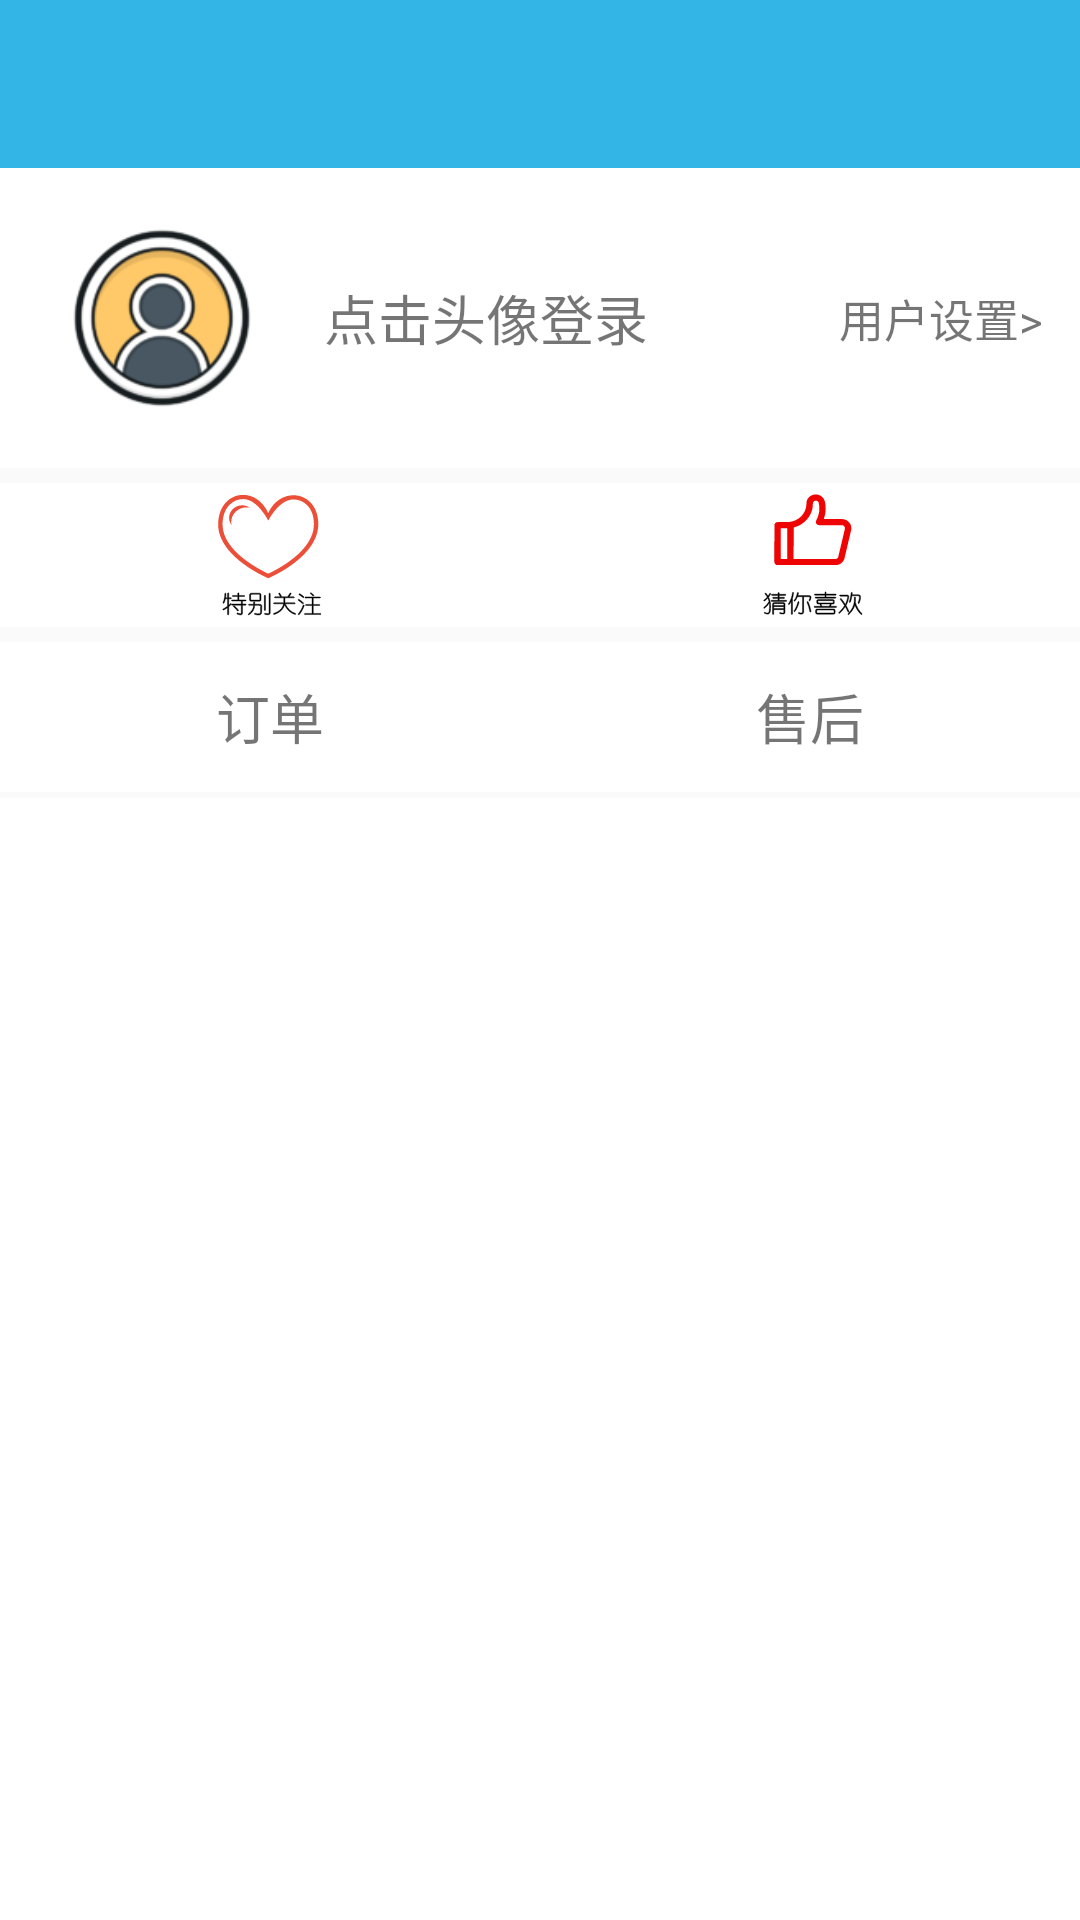

Android layout source for this screen:
<!-- AndroidManifest.xml: application theme AppTheme -->
<!-- res/layout/user_layout.xml -->
<?xml version="1.0" encoding="utf-8"?>
<LinearLayout xmlns:android="http://schemas.android.com/apk/res/android"
    android:orientation="vertical" android:layout_width="match_parent"
    android:layout_height="match_parent">

    <include
        layout="@layout/toolbar_layout"
        android:id="@+id/include_user_layout_toolbar"></include>

    <LinearLayout
        android:layout_width="match_parent"
        android:layout_height="100dp"
        android:orientation="horizontal"
        android:background="#ffffff">

        <RelativeLayout
            android:layout_width="0dp"
            android:layout_height="match_parent"
            android:layout_weight="0.3">

            <ImageView
                android:layout_width="70dp"
                android:layout_height="70dp"
                android:background="@drawable/user_login"
                android:layout_centerHorizontal="true"
                android:layout_centerVertical="true"
                android:id="@+id/user_layout_image"/>
        </RelativeLayout>

        <LinearLayout
            android:layout_width="0dp"
            android:layout_height="match_parent"
            android:layout_weight="0.45">

            <TextView
                android:layout_width="wrap_content"
                android:layout_height="wrap_content"
                android:text="点击头像登录"
                android:layout_gravity="center"
                android:textSize="18dp"
                android:id="@+id/user_layout_textv1"/>
        </LinearLayout>

        <LinearLayout
            android:layout_width="0dp"
            android:layout_height="match_parent"
            android:layout_weight="0.25">

            <TextView
                android:layout_width="wrap_content"
                android:layout_height="wrap_content"
                android:text="用户设置>"
                android:layout_gravity="center"
                android:layout_marginLeft="10dp"
                android:textSize="15dp"
                android:id="@+id/user_layout_textv2"/>
        </LinearLayout>
    </LinearLayout>

    <LinearLayout
        android:layout_height="wrap_content"
        android:layout_width="match_parent"
        android:layout_marginTop="5dp"
        android:orientation="horizontal"
        android:background="@color/color1">

        <RelativeLayout
            android:id="@+id/user_layout_button1"
            android:layout_width="0dp"
            android:layout_height="match_parent"
            android:layout_weight="0.25">

            <ImageView
                android:layout_width="48dp"
                android:layout_height="48dp"
                android:background="@drawable/userrecomment"
                android:layout_centerHorizontal="true"/>
        </RelativeLayout>

        <RelativeLayout
            android:id="@+id/user_layout_button2"
            android:layout_width="0dp"
            android:layout_height="match_parent"
            android:layout_weight="0.25">

            <ImageView
                android:layout_width="48dp"
                android:layout_height="48dp"
                android:background="@drawable/goodsrecomment"
                android:layout_centerHorizontal="true"/>
        </RelativeLayout>
    </LinearLayout> 

    <LinearLayout
        android:layout_width="match_parent"
        android:layout_height="50dp"
        android:orientation="horizontal"
        android:layout_marginTop="5dp"
        android:background="#ffffff">

        <RelativeLayout
            android:layout_width="0dp"
            android:layout_height="match_parent"
            android:layout_weight="0.5">

            <TextView
                android:layout_width="wrap_content"
                android:layout_height="wrap_content"
                android:layout_centerHorizontal="true"
                android:layout_centerVertical="true"
                android:text="订单"
                android:textSize="18dp"/>
        </RelativeLayout>

        <RelativeLayout
            android:layout_width="0dp"
            android:layout_height="match_parent"
            android:layout_weight="0.5">

            <TextView
                android:layout_width="wrap_content"
                android:layout_height="wrap_content"
                android:layout_centerHorizontal="true"
                android:layout_centerVertical="true"
                android:text="售后"
                android:textSize="18dp"/>
        </RelativeLayout>
    </LinearLayout>

    <android.support.v4.view.ViewPager
        android:layout_marginTop="2dp"
        android:id="@+id/user_layout_viewpager"
        android:layout_width="wrap_content"
        android:layout_height="wrap_content"
        android:layout_gravity="center"
        android:background="#ffffff"/> 
</LinearLayout>
<!-- res/layout/toolbar_layout.xml (included above) -->
<?xml version="1.0" encoding="utf-8"?>
<LinearLayout xmlns:android="http://schemas.android.com/apk/res/android"
    xmlns:toolbar="http://schemas.android.com/apk/res-auto"
    android:orientation="vertical"
    android:layout_width="match_parent"
    android:layout_height="wrap_content">

    <android.support.v7.widget.Toolbar
        android:id="@+id/toolbar"
        android:layout_width="match_parent"
        android:layout_height="wrap_content"
        android:background="@color/color5"
        toolbar:title=" ">

        <LinearLayout
            android:layout_width="wrap_content"
            android:layout_height="wrap_content"
            android:layout_gravity="center_horizontal">

            <TextView
                android:layout_width="0dp"
                android:layout_height="wrap_content"
                android:layout_weight="1"
                android:id="@+id/toolbar_textview_1"/>

            <TextView
                android:layout_width="0dp"
                android:layout_height="wrap_content"
                android:layout_weight="1"
                android:id="@+id/toolbar_textview_2"/>

            <TextView
                android:layout_width="0dp"
                android:layout_height="wrap_content"
                android:layout_weight="1"
                android:id="@+id/toolbar_textview_3"/>
        </LinearLayout>
    </android.support.v7.widget.Toolbar>
</LinearLayout>
<!-- resources referenced by this layout -->
<resources>
  <color name="color1">#FFFFFF</color>
  <color name="color5">#ff33b5e5</color>
  <!-- drawable goodsrecomment: vector/xml drawable (drawable, 6001 chars, omitted) -->
  <!-- drawable user_login: png bitmap (drawable, 15886 bytes) -->
  <!-- drawable userrecomment: vector/xml drawable (drawable, 4596 chars, omitted) -->
  <style name="AppTheme" parent="Theme.AppCompat.Light.NoActionBar">
          
          <item name="colorPrimary">@android:color/holo_blue_light</item>
          <item name="colorPrimaryDark">@android:color/holo_blue_light</item>
      </style>
</resources>
